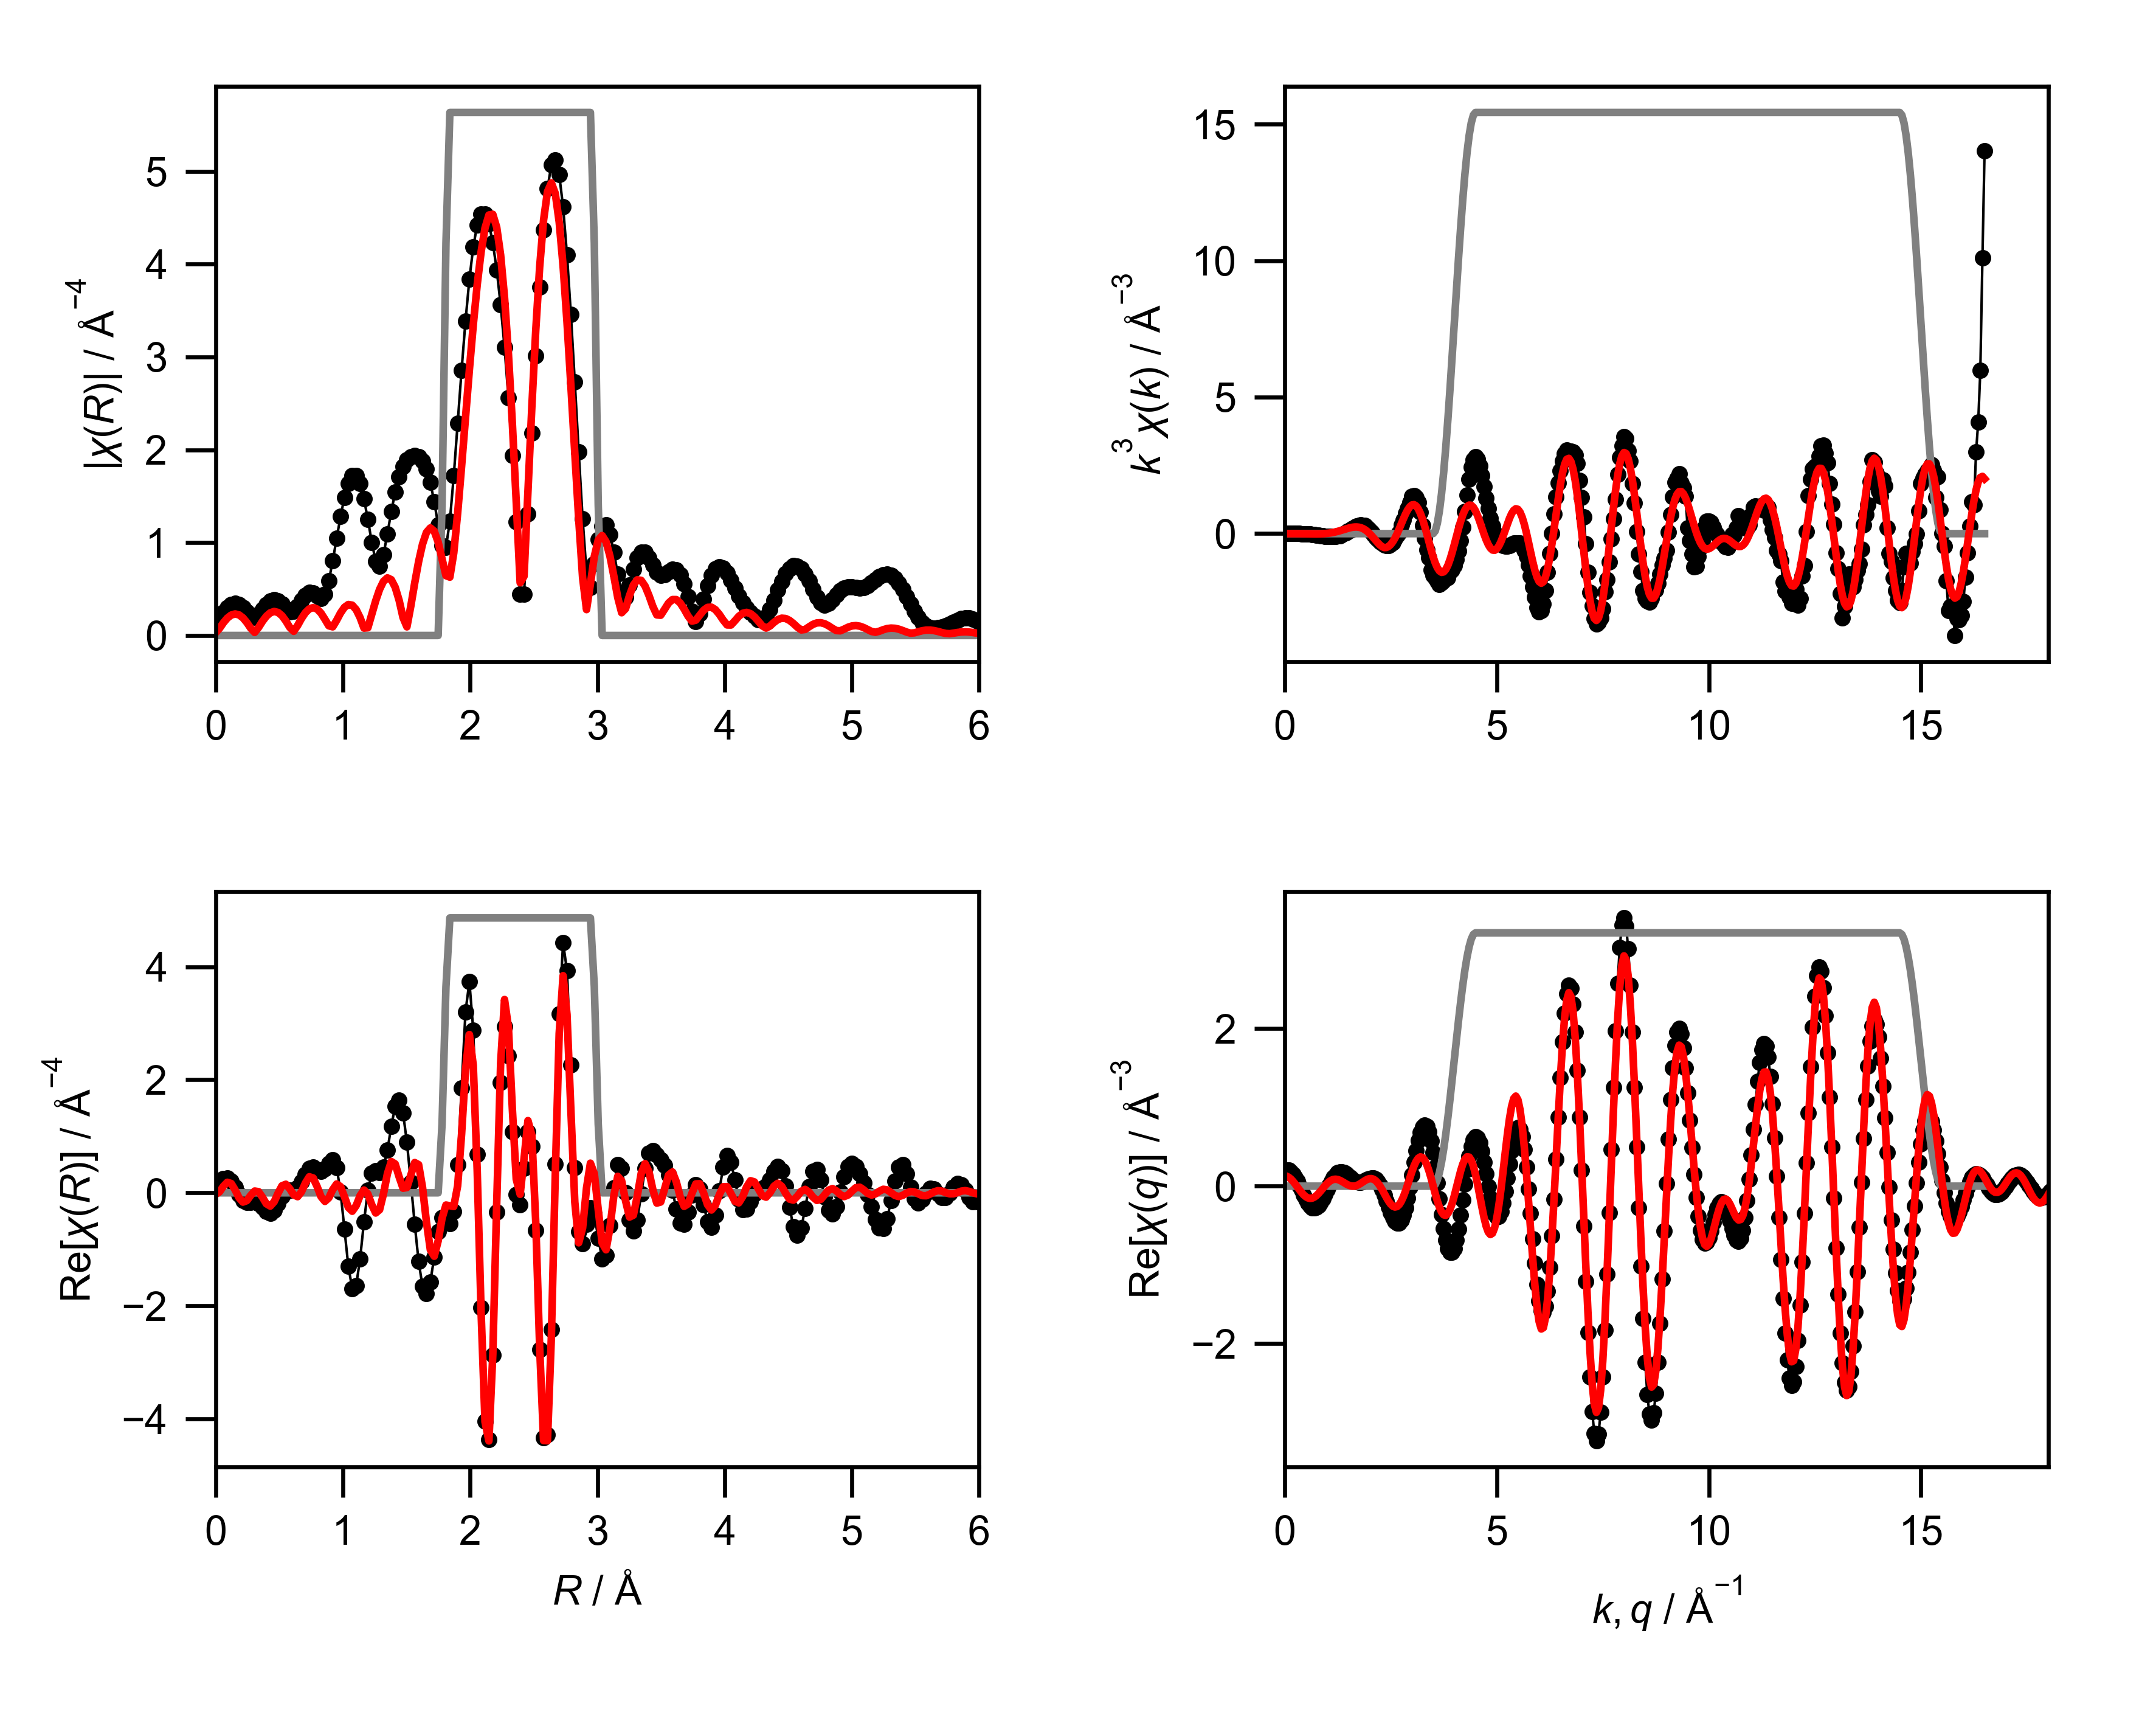

The data file committed next to this chart (first rows):
mea_k, mea_chik, mea_k3chik, mea_r, mea_chir_mag, mea_chir_re, mea_chir_im, mea_q, mea_chiq_mag, mea_chiq_re, mea_chiq_im, fit_k, fit_chik, fit_k3chik, fit_r, fit_chir_mag, fit_chir_re, fit_chir_im, fit_q, fit_chiq_mag, fit_chiq_re, fit_chiq_im, win_k, win_r
0.0, 0.3034, 0.0, 0.0, 0.1881, 0.1881, 0.0, 0.0, 0.1983, 0.1981, -0.008578, 0.0, -0.06836, -0.0, 0.0, 0.02777, -0.02777, 0.0, 0.0, 0.135, 0.1321, 0.02777, 0.0, 0.0
0.05, 0.2599, 3.2482907504815725e-05, 0.03068, 0.2075, 0.2073, -0.007841, 0.05, 0.2085, 0.205, 0.03776, 0.05, -0.06781, -8.476697506646657e-06, 0.03068, 0.07572, 0.01708, 0.07377, 0.05, 0.1395, 0.1259, 0.05997, 0.0, 0.0
0.1, 0.213, 0.000213, 0.06136, 0.2514, 0.2455, -0.0541, 0.1, 0.2182, 0.2002, 0.08669, 0.1, -0.06727, -6.727144595620146e-05, 0.06136, 0.137, 0.1155, 0.0737, 0.1, 0.1435, 0.1114, 0.09044, 0.0, 0.0
0.15, 0.1647, 0.000556, 0.09204, 0.2974, 0.2587, -0.1468, 0.15, 0.2273, 0.1829, 0.135, 0.15, -0.06636, -0.000224, 0.09204, 0.1872, 0.1864, -0.01754, 0.15, 0.147, 0.08911, 0.117, 0.0, 0.0
0.2, 0.1172, 0.0009378, 0.1227, 0.3307, 0.2108, -0.2548, 0.2, 0.2359, 0.1532, 0.1794, 0.2, -0.06508, -0.0005207, 0.1227, 0.2201, 0.1645, -0.1463, 0.2, 0.1502, 0.06029, 0.1375, 0.0, 0.0
0.25, 0.0725, 0.001133, 0.1534, 0.3436, 0.1019, -0.3282, 0.25, 0.2438, 0.1122, 0.2164, 0.25, -0.06342, -0.0009909, 0.1534, 0.2321, 0.05048, -0.2266, 0.25, 0.1528, 0.02663, 0.1504, 0.0, 0.0
0.3, 0.03256, 0.0008792, 0.1841, 0.3334, -0.0295, -0.3321, 0.3, 0.251, 0.06188, 0.2432, 0.3, -0.06136, -0.001657, 0.1841, 0.2219, -0.08773, -0.2038, 0.3, 0.1549, -0.009738, 0.1546, 0.0, 0.0
0.35, -0.0005338, -2.2885565810206297e-05, 0.2148, 0.3019, -0.1314, -0.2717, 0.35, 0.2574, 0.005058, 0.2574, 0.35, -0.05891, -0.002526, 0.2148, 0.1901, -0.1643, -0.09562, 0.35, 0.1565, -0.04641, 0.1494, 0.0, 0.0
0.4, -0.02507, -0.001604, 0.2454, 0.2564, -0.1736, -0.1887, 0.4, 0.2631, -0.05487, 0.2573, 0.4, -0.05603, -0.003586, 0.2454, 0.1399, -0.1384, 0.02011, 0.4, 0.1575, -0.08092, 0.1352, 0.0, 0.0
0.45, -0.04297, -0.003916, 0.2761, 0.2132, -0.168, -0.1312, 0.45, 0.2679, -0.1141, 0.2424, 0.45, -0.05274, -0.004806, 0.2761, 0.0776, -0.04511, 0.06314, 0.45, 0.158, -0.1109, 0.1126, 0.0, 0.0
0.5, -0.05854, -0.007318, 0.3068, 0.198, -0.1583, -0.119, 0.5, 0.2719, -0.1689, 0.2131, 0.5, -0.04901, -0.006126, 0.3068, 0.03308, 0.0312, 0.01102, 0.5, 0.158, -0.1343, 0.08313, 0.0, 0.0
0.55, -0.07539, -0.01254, 0.3375, 0.2262, -0.1859, -0.129, 0.55, 0.275, -0.2155, 0.1709, 0.55, -0.04485, -0.007462, 0.3375, 0.08564, 0.02042, -0.08317, 0.55, 0.1573, -0.1495, 0.04882, 0.0, 0.0
0.6, -0.08389, -0.01812, 0.3682, 0.2803, -0.2566, -0.1128, 0.6, 0.2772, -0.2507, 0.1182, 0.6, -0.04025, -0.008695, 0.3682, 0.152, -0.07849, -0.1302, 0.6, 0.1561, -0.1556, 0.01198, 0.0, 0.0
0.65, -0.09019, -0.02477, 0.3988, 0.335, -0.3332, -0.03454, 0.65, 0.2784, -0.2722, 0.05816, 0.65, -0.03523, -0.009675, 0.3988, 0.2074, -0.1942, -0.07285, 0.65, 0.1542, -0.1522, -0.02488, 0.0, 0.0
0.7, -0.1072, -0.03677, 0.4295, 0.3739, -0.3607, 0.09853, 0.7, 0.2786, -0.2786, -0.005391, 0.7, -0.0298, -0.01022, 0.4295, 0.2444, -0.2349, 0.06776, 0.7, 0.1518, -0.1397, -0.05924, 0.0, 0.0
0.75, -0.111, -0.04682, 0.4602, 0.3883, -0.3074, 0.2372, 0.75, 0.2778, -0.2693, -0.06844, 0.75, -0.02397, -0.01011, 0.4602, 0.2587, -0.1582, 0.2046, 0.75, 0.1487, -0.1193, -0.08881, 0.0, 0.0
0.8, -0.1088, -0.0557, 0.4909, 0.3752, -0.1902, 0.3234, 0.8, 0.276, -0.245, -0.127, 0.8, -0.0178, -0.009111, 0.4909, 0.2479, -0.00598, 0.2479, 0.8, 0.145, -0.0925, -0.1117, 0.0, 0.0
0.85, -0.1165, -0.07155, 0.5216, 0.338, -0.06424, 0.3318, 0.85, 0.2731, -0.2077, -0.1774, 0.85, -0.01131, -0.006944, 0.5216, 0.2127, 0.1243, 0.1725, 0.85, 0.1407, -0.06153, -0.1266, 0.0, 0.0
0.9, -0.1071, -0.07806, 0.5522, 0.2886, 0.01692, 0.2881, 0.9, 0.2692, -0.1598, -0.2166, 0.9, -0.004563, -0.003327, 0.5522, 0.1562, 0.1512, 0.03948, 0.9, 0.1358, -0.02873, -0.1328, 0.0, 0.0
0.95, -0.1115, -0.09559, 0.5829, 0.2519, 0.04122, 0.2485, 0.95, 0.2642, -0.1049, -0.2425, 0.95, 0.002365, 0.002028, 0.5829, 0.08666, 0.0714, -0.04912, 0.95, 0.1303, 0.003434, -0.1303, 0.0, 0.0
1.0, -0.098, -0.098, 0.6136, 0.2586, 0.04642, 0.2544, 1.0, 0.2581, -0.04664, -0.2538, 1.0, 0.009394, 0.009394, 0.6136, 0.04504, -0.03581, -0.02731, 1.0, 0.1242, 0.03264, -0.1198, 0.0, 0.0
1.05, -0.0956, -0.1107, 0.6443, 0.3106, 0.08836, 0.2978, 1.05, 0.2509, 0.01098, -0.2507, 1.05, 0.01643, 0.01902, 0.6443, 0.1068, -0.06849, 0.082, 1.05, 0.1175, 0.05689, -0.1028, 0.0, 0.0
1.1, -0.07877, -0.1048, 0.675, 0.3785, 0.1928, 0.3257, 1.1, 0.2426, 0.06422, -0.234, 1.1, 0.02335, 0.03108, 0.675, 0.1827, 0.01823, 0.1818, 1.1, 0.1102, 0.07471, -0.08095, 0.0, 0.0
1.15, -0.07124, -0.1084, 0.7056, 0.4346, 0.3294, 0.2835, 1.15, 0.2333, 0.1099, -0.2058, 1.15, 0.03005, 0.0457, 0.7056, 0.2456, 0.1733, 0.1741, 1.15, 0.1023, 0.08522, -0.05652, 0.0, 0.0
1.2, -0.05735, -0.09911, 0.7363, 0.4624, 0.4328, 0.1628, 1.2, 0.2229, 0.1454, -0.169, 1.2, 0.03639, 0.06288, 0.7363, 0.2867, 0.2842, 0.03825, 1.2, 0.09379, 0.08825, -0.03176, 0.0, 0.0
1.25, -0.03691, -0.07209, 0.767, 0.4557, 0.4554, 0.01407, 1.25, 0.2115, 0.1693, -0.1268, 1.25, 0.04223, 0.08247, 0.767, 0.3005, 0.2616, -0.1479, 1.25, 0.08476, 0.08429, -0.008904, 0.0, 0.0
1.3, -0.03183, -0.06992, 0.7977, 0.4232, 0.413, -0.09246, 1.3, 0.1991, 0.181, -0.08277, 1.3, 0.04741, 0.1042, 0.7977, 0.2848, 0.1107, -0.2624, 1.3, 0.0752, 0.07451, 0.01014, 0.0, 0.0
1.35, -0.01716, -0.04223, 0.8283, 0.3996, 0.3776, -0.1306, 1.35, 0.1857, 0.1812, -0.04042, 1.35, 0.0518, 0.1275, 0.8283, 0.2407, -0.06814, -0.2309, 1.35, 0.06511, 0.06056, 0.02391, 0.0, 0.0
1.4, 0.001529, 0.004195, 0.859, 0.4454, 0.4177, -0.1547, 1.4, 0.1714, 0.1714, -0.002769, 1.4, 0.05525, 0.1516, 0.859, 0.1746, -0.1519, -0.08616, 1.4, 0.05452, 0.04446, 0.03155, 0.0, 0.0
1.45, 0.01028, 0.03135, 0.8897, 0.59, 0.5246, -0.27, 1.45, 0.1564, 0.1539, 0.0278, 1.45, 0.05761, 0.1756, 0.8897, 0.1041, -0.08928, 0.05351, 1.45, 0.04345, 0.02838, 0.0329, 0.0, 0.0
1.5, 0.02685, 0.09062, 0.9204, 0.8034, 0.5875, -0.5481, 1.5, 0.1407, 0.1316, 0.0498, 1.5, 0.05876, 0.1983, 0.9204, 0.09299, 0.05713, 0.07337, 1.5, 0.03193, 0.01442, 0.02849, 0.0, 0.0
1.55, 0.03246, 0.1209, 0.9511, 1.045, 0.4492, -0.9436, 1.55, 0.1246, 0.1076, 0.06276, 1.55, 0.05859, 0.2182, 0.9511, 0.1633, 0.1563, -0.04759, 1.55, 0.01998, 0.004389, 0.01949, 0.0, 0.0
1.6, 0.04381, 0.1794, 0.9817, 1.282, 0.01784, -1.282, 1.6, 0.1085, 0.08512, 0.06723, 1.6, 0.05704, 0.2336, 0.9817, 0.2426, 0.1096, -0.2164, 1.6, 0.007636, -0.0003608, 0.007627, 0.0, 0.0
1.65, 0.05086, 0.2285, 1.012, 1.487, -0.6412, -1.342, 1.65, 0.09297, 0.06672, 0.06475, 1.65, 0.05408, 0.2429, 1.012, 0.3034, -0.06895, -0.2955, 1.65, 0.005107, 0.000887, -0.005029, 0.0, 0.0
1.7, 0.05596, 0.2749, 1.043, 1.639, -1.304, -0.9929, 1.7, 0.07924, 0.0544, 0.05761, 1.7, 0.04971, 0.2442, 1.043, 0.3337, -0.2592, -0.2101, 1.7, 0.01816, 0.008134, -0.01624, 0.0, 0.0
1.75, 0.05791, 0.3104, 1.074, 1.72, -1.695, -0.2929, 1.75, 0.06924, 0.04926, 0.04866, 1.75, 0.04401, 0.2359, 1.074, 0.3263, -0.3261, -0.01087, 1.75, 0.03153, 0.02064, -0.02384, 0.0, 0.0
1.8, 0.05417, 0.3159, 1.104, 1.719, -1.639, 0.5174, 1.8, 0.06566, 0.05132, 0.04096, 1.8, 0.03707, 0.2162, 1.104, 0.2787, -0.2272, 0.1614, 1.8, 0.04517, 0.03695, -0.02598, 0.0, 0.0
1.85, 0.04901, 0.3103, 1.135, 1.634, -1.171, 1.139, 1.85, 0.07034, 0.05955, 0.03745, 1.85, 0.02906, 0.184, 1.135, 0.1931, -0.05103, 0.1862, 1.85, 0.05905, 0.05506, -0.02133, 0.0, 0.0
1.9, 0.04429, 0.3038, 1.166, 1.471, -0.5154, 1.378, 1.9, 0.08256, 0.0719, 0.04058, 1.9, 0.02019, 0.1385, 1.166, 0.07979, 0.04902, 0.06296, 1.9, 0.07313, 0.07254, -0.009261, 0.0, 0.0
1.95, 0.02907, 0.2155, 1.197, 1.249, 0.04777, 1.248, 1.95, 0.1001, 0.08553, 0.05203, 1.95, 0.01073, 0.07954, 1.197, 0.08324, -0.0211, -0.08052, 1.95, 0.08738, 0.08679, 0.01007, 0.0, 0.0
2.0, 0.01933, 0.1547, 1.227, 1.004, 0.3422, 0.9436, 2.0, 0.1211, 0.09705, 0.07244, 2.0, 0.001019, 0.008154, 1.227, 0.2285, -0.2119, -0.08541, 2.0, 0.1017, 0.09529, 0.03564, 0.0, 0.0
2.05, 0.007182, 0.06187, 1.258, 0.8015, 0.3873, 0.7017, 2.05, 0.1443, 0.1029, 0.1012, 2.05, -0.008519, -0.07339, 1.258, 0.373, -0.3573, 0.1074, 2.05, 0.1162, 0.09586, 0.06565, 0.0, 0.0
2.1, -0.003908, -0.0362, 1.289, 0.7437, 0.3584, 0.6517, 2.1, 0.1691, 0.0996, 0.1367, 2.1, -0.01745, -0.1616, 1.289, 0.4965, -0.2993, 0.3962, 2.1, 0.1307, 0.08692, 0.09757, 0.0, 0.0
2.15, -0.0137, -0.1362, 1.319, 0.8703, 0.4529, 0.7432, 2.15, 0.195, 0.08444, 0.1758, 2.15, -0.02539, -0.2524, 1.319, 0.5834, -0.01833, 0.5831, 2.15, 0.1452, 0.06766, 0.1284, 0.0, 0.0
2.2, -0.01918, -0.2043, 1.35, 1.096, 0.7535, 0.7964, 2.2, 0.2218, 0.05556, 0.2147, 2.2, -0.03199, -0.3406, 1.35, 0.621, 0.3374, 0.5213, 2.2, 0.1596, 0.03823, 0.1549, 0.0, 0.0
2.25, -0.02678, -0.305, 1.381, 1.336, 1.178, 0.6309, 2.25, 0.2492, 0.01234, 0.2489, 2.25, -0.03684, -0.4197, 1.381, 0.6007, 0.5533, 0.234, 2.25, 0.1739, -0.0002243, 0.1739, 0.0, 0.0
2.3, -0.02921, -0.3554, 1.411, 1.546, 1.535, 0.1815, 2.3, 0.2771, -0.04434, 0.2735, 2.3, -0.0394, -0.4794, 1.411, 0.5192, 0.5106, -0.09404, 2.3, 0.1881, -0.04559, 0.1825, 0.0, 0.0
2.35, -0.03238, -0.4203, 1.442, 1.708, 1.642, -0.4685, 2.35, 0.3054, -0.1121, 0.284, 2.35, -0.03932, -0.5103, 1.442, 0.3793, 0.2824, -0.2532, 2.35, 0.2022, -0.09488, 0.1785, 0.0, 0.0
2.4, -0.03111, -0.4301, 1.473, 1.821, 1.417, -1.143, 2.4, 0.3339, -0.1872, 0.2765, 2.4, -0.03666, -0.5068, 1.473, 0.1931, 0.08171, -0.175, 2.4, 0.216, -0.1444, 0.1606, 0.0, 0.0
2.45, -0.02902, -0.4268, 1.503, 1.89, 0.895, -1.665, 2.45, 0.3625, -0.2644, 0.248, 2.45, -0.03192, -0.4694, 1.503, 0.09289, 0.09271, 0.005727, 2.45, 0.2295, -0.1902, 0.1284, 0.0, 0.0
2.5, -0.02514, -0.3928, 1.534, 1.927, 0.1908, -1.917, 2.5, 0.3912, -0.3377, 0.1973, 2.5, -0.02559, -0.3998, 1.534, 0.317, 0.3128, 0.05113, 2.5, 0.2427, -0.2281, 0.08305, 0.0, 0.0
2.55, -0.01955, -0.3242, 1.565, 1.938, -0.5577, -1.856, 2.55, 0.4198, -0.4008, 0.1249, 2.55, -0.018, -0.2985, 1.565, 0.5665, 0.5353, -0.1855, 2.55, 0.2556, -0.2542, 0.02656, 0.0, 0.0
2.6, -0.01046, -0.1839, 1.595, 1.925, -1.216, -1.492, 2.6, 0.4483, -0.447, 0.03304, 2.6, -0.009491, -0.1668, 1.595, 0.7966, 0.4983, -0.6215, 2.6, 0.2681, -0.2654, -0.03777, 0.0, 0.0
2.65, -0.002631, -0.04896, 1.626, 1.88, -1.657, -0.8886, 2.65, 0.4765, -0.4707, -0.07403, 2.65, -0.000445, -0.00828, 1.626, 0.9841, 0.09608, -0.9794, 2.65, 0.2801, -0.2593, -0.1058, 0.0, 0.0
2.7, 0.002094, 0.04121, 1.657, 1.792, -1.784, -0.1701, 2.7, 0.5044, -0.4671, -0.1904, 2.7, 0.008623, 0.1697, 1.657, 1.11, -0.5153, -0.9828, 2.7, 0.2916, -0.235, -0.1727, 0.0, 0.0
2.75, 0.01506, 0.3131, 1.687, 1.647, -1.575, 0.4811, 2.75, 0.5319, -0.4332, -0.3086, 2.75, 0.01718, 0.3572, 1.687, 1.159, -1.009, -0.569, 2.75, 0.3026, -0.1926, -0.2334, 0.0, 0.0
2.8, 0.02294, 0.5035, 1.718, 1.44, -1.136, 0.8858, 2.8, 0.5588, -0.368, -0.4206, 2.8, 0.02475, 0.5433, 1.718, 1.123, -1.122, 0.04937, 2.8, 0.313, -0.134, -0.2829, 0.0, 0.0
2.85, 0.03236, 0.749, 1.749, 1.191, -0.6848, 0.9744, 2.85, 0.5852, -0.2728, -0.5177, 2.85, 0.03098, 0.7172, 1.749, 1.006, -0.8503, 0.5367, 2.85, 0.3228, -0.06235, -0.3168, 0.0, 0.0
2.9, 0.03817, 0.9309, 1.779, 0.9714, -0.4415, 0.8652, 2.9, 0.6108, -0.1514, -0.5917, 2.9, 0.03557, 0.8676, 1.779, 0.8246, -0.4486, 0.6919, 2.9, 0.332, 0.01808, -0.3315, 0.0, 0.25
2.95, 0.04467, 1.147, 1.81, 0.9481, -0.4633, 0.8272, 2.95, 0.6357, -0.009771, -0.6356, 2.95, 0.03827, 0.9824, 1.81, 0.6445, -0.2165, 0.607, 2.95, 0.3405, 0.102, -0.3249, 0.0, 0.75
... 541 more rows
